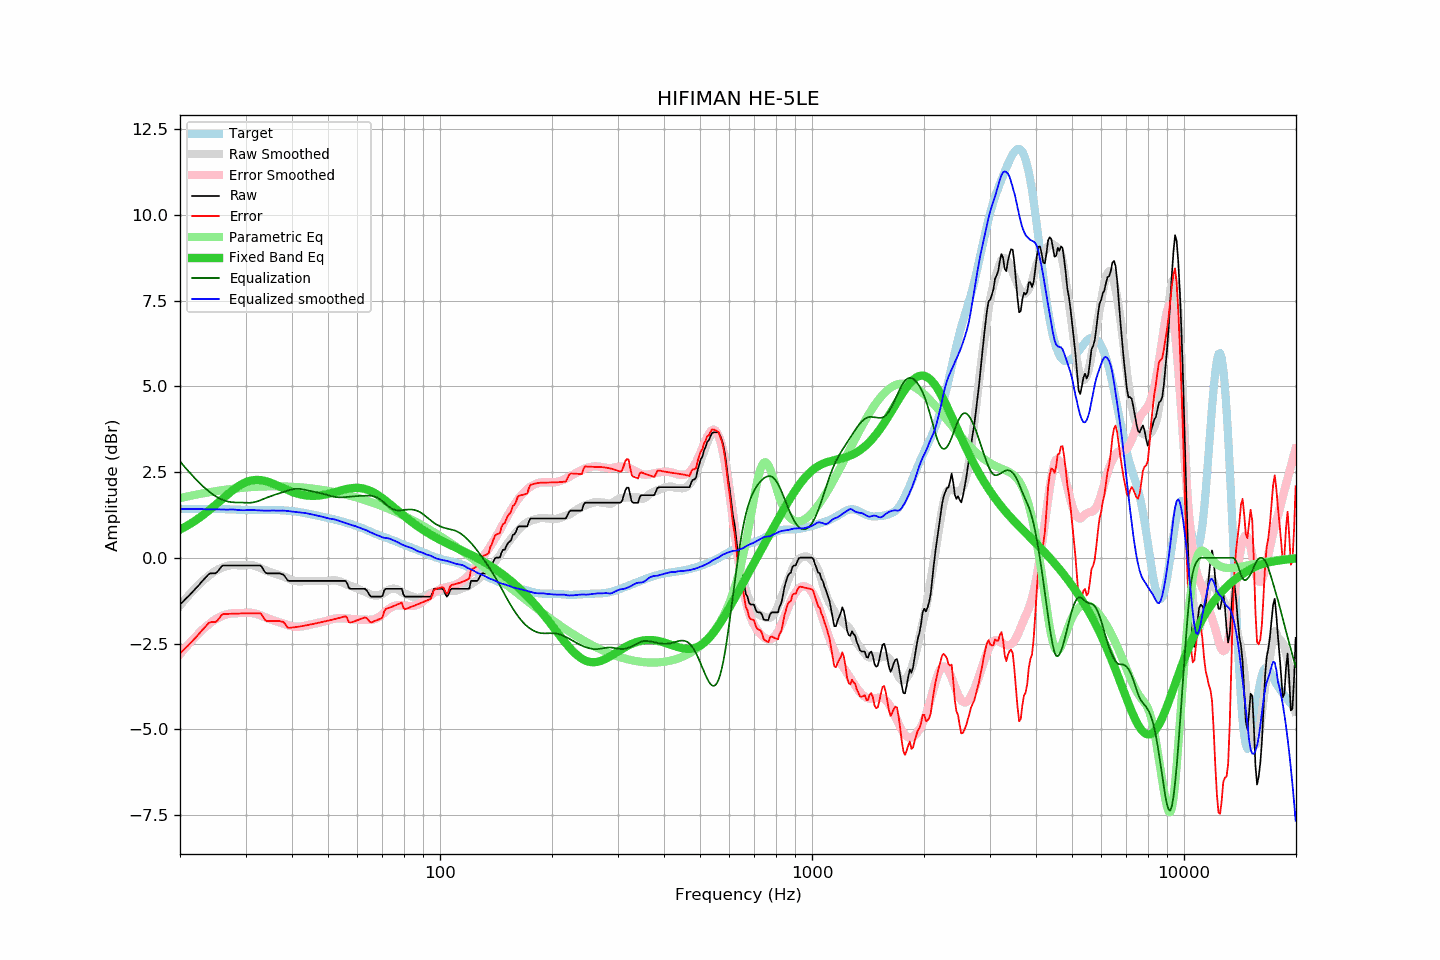

Data behind this chart, as committed beside it:
frequency, raw, error, smoothed, error_smoothed, equalization, parametric_eq, equalized_raw, equalized_smoothed, target
20.00, -1.36, -2.79, -1.39, -2.81, 2.81, 0.82, 1.45, 1.42, 1.43
20.20, -1.31, -2.74, -1.34, -2.75, 2.75, 0.85, 1.44, 1.42, 1.43
20.40, -1.27, -2.70, -1.28, -2.70, 2.70, 0.87, 1.42, 1.42, 1.43
20.61, -1.22, -2.65, -1.22, -2.64, 2.64, 0.90, 1.42, 1.42, 1.43
20.81, -1.17, -2.60, -1.17, -2.59, 2.59, 0.92, 1.42, 1.42, 1.43
21.02, -1.13, -2.56, -1.11, -2.54, 2.54, 0.95, 1.40, 1.42, 1.43
21.23, -1.08, -2.51, -1.06, -2.48, 2.48, 0.98, 1.40, 1.42, 1.43
21.44, -1.03, -2.46, -1.01, -2.43, 2.43, 1.01, 1.40, 1.42, 1.43
21.66, -0.98, -2.41, -0.96, -2.38, 2.38, 1.04, 1.40, 1.42, 1.43
21.87, -0.93, -2.36, -0.91, -2.33, 2.33, 1.07, 1.40, 1.42, 1.43
22.09, -0.88, -2.31, -0.87, -2.28, 2.28, 1.10, 1.40, 1.42, 1.43
22.31, -0.83, -2.26, -0.82, -2.24, 2.24, 1.13, 1.40, 1.42, 1.43
22.54, -0.78, -2.21, -0.77, -2.19, 2.19, 1.17, 1.40, 1.42, 1.43
22.76, -0.72, -2.15, -0.72, -2.14, 2.14, 1.20, 1.42, 1.42, 1.43
22.99, -0.67, -2.10, -0.68, -2.10, 2.10, 1.23, 1.42, 1.42, 1.43
23.22, -0.62, -2.05, -0.64, -2.05, 2.05, 1.27, 1.43, 1.42, 1.43
23.45, -0.57, -2.00, -0.60, -2.01, 2.01, 1.31, 1.44, 1.41, 1.43
23.69, -0.52, -1.95, -0.56, -1.97, 1.97, 1.34, 1.45, 1.41, 1.42
23.92, -0.47, -1.90, -0.52, -1.94, 1.94, 1.38, 1.46, 1.41, 1.42
24.16, -0.45, -1.88, -0.48, -1.90, 1.90, 1.42, 1.44, 1.41, 1.42
24.40, -0.45, -1.88, -0.45, -1.86, 1.86, 1.46, 1.41, 1.41, 1.42
24.65, -0.45, -1.88, -0.42, -1.83, 1.83, 1.50, 1.38, 1.41, 1.42
24.89, -0.45, -1.88, -0.38, -1.80, 1.80, 1.54, 1.35, 1.41, 1.42
25.14, -0.42, -1.84, -0.36, -1.77, 1.77, 1.58, 1.35, 1.41, 1.42
25.39, -0.36, -1.78, -0.33, -1.74, 1.74, 1.62, 1.38, 1.41, 1.42
25.65, -0.30, -1.72, -0.31, -1.72, 1.72, 1.66, 1.42, 1.41, 1.42
25.91, -0.24, -1.66, -0.29, -1.70, 1.70, 1.70, 1.45, 1.41, 1.42
26.16, -0.22, -1.64, -0.27, -1.68, 1.68, 1.74, 1.46, 1.41, 1.42
26.43, -0.22, -1.64, -0.26, -1.66, 1.66, 1.78, 1.44, 1.40, 1.42
26.69, -0.22, -1.64, -0.25, -1.65, 1.65, 1.82, 1.42, 1.40, 1.41
26.96, -0.22, -1.64, -0.23, -1.64, 1.64, 1.86, 1.41, 1.41, 1.41
27.23, -0.22, -1.63, -0.22, -1.63, 1.63, 1.90, 1.40, 1.41, 1.41
27.50, -0.22, -1.63, -0.21, -1.62, 1.62, 1.94, 1.40, 1.41, 1.41
27.77, -0.22, -1.63, -0.21, -1.62, 1.62, 1.98, 1.39, 1.41, 1.41
28.05, -0.22, -1.63, -0.21, -1.61, 1.61, 2.01, 1.39, 1.40, 1.40
28.33, -0.22, -1.63, -0.21, -1.61, 1.61, 2.04, 1.39, 1.40, 1.40
28.62, -0.22, -1.63, -0.22, -1.61, 1.61, 2.08, 1.39, 1.39, 1.40
28.90, -0.22, -1.62, -0.22, -1.61, 1.61, 2.11, 1.39, 1.39, 1.40
29.19, -0.22, -1.62, -0.22, -1.61, 1.61, 2.13, 1.39, 1.39, 1.40
29.48, -0.22, -1.62, -0.22, -1.61, 1.61, 2.16, 1.39, 1.39, 1.40
29.78, -0.22, -1.62, -0.22, -1.61, 1.61, 2.18, 1.38, 1.39, 1.40
30.08, -0.22, -1.62, -0.22, -1.60, 1.60, 2.20, 1.38, 1.39, 1.40
30.38, -0.22, -1.62, -0.21, -1.60, 1.60, 2.22, 1.38, 1.39, 1.39
30.68, -0.22, -1.62, -0.21, -1.60, 1.60, 2.24, 1.38, 1.40, 1.39
30.99, -0.22, -1.62, -0.21, -1.61, 1.61, 2.25, 1.38, 1.40, 1.39
31.30, -0.22, -1.62, -0.22, -1.61, 1.61, 2.26, 1.39, 1.39, 1.39
31.61, -0.22, -1.62, -0.23, -1.62, 1.62, 2.27, 1.40, 1.39, 1.39
31.93, -0.22, -1.62, -0.24, -1.63, 1.63, 2.27, 1.41, 1.39, 1.39
32.24, -0.22, -1.62, -0.26, -1.64, 1.64, 2.27, 1.42, 1.38, 1.39
32.57, -0.22, -1.62, -0.28, -1.66, 1.66, 2.27, 1.44, 1.38, 1.39
32.89, -0.22, -1.62, -0.30, -1.68, 1.68, 2.26, 1.45, 1.38, 1.39
33.22, -0.27, -1.67, -0.32, -1.70, 1.70, 2.26, 1.42, 1.38, 1.39
33.55, -0.35, -1.75, -0.34, -1.72, 1.72, 2.25, 1.36, 1.38, 1.39
33.89, -0.42, -1.82, -0.36, -1.74, 1.74, 2.24, 1.31, 1.37, 1.39
34.23, -0.45, -1.85, -0.38, -1.75, 1.75, 2.23, 1.30, 1.37, 1.39
34.57, -0.45, -1.85, -0.40, -1.77, 1.77, 2.21, 1.32, 1.37, 1.39
34.92, -0.45, -1.85, -0.41, -1.79, 1.79, 2.19, 1.33, 1.38, 1.39
35.27, -0.45, -1.85, -0.43, -1.81, 1.81, 2.18, 1.35, 1.38, 1.39
35.62, -0.45, -1.85, -0.44, -1.82, 1.82, 2.16, 1.37, 1.38, 1.39
35.97, -0.45, -1.85, -0.46, -1.84, 1.84, 2.14, 1.38, 1.38, 1.39
... 635 more rows
